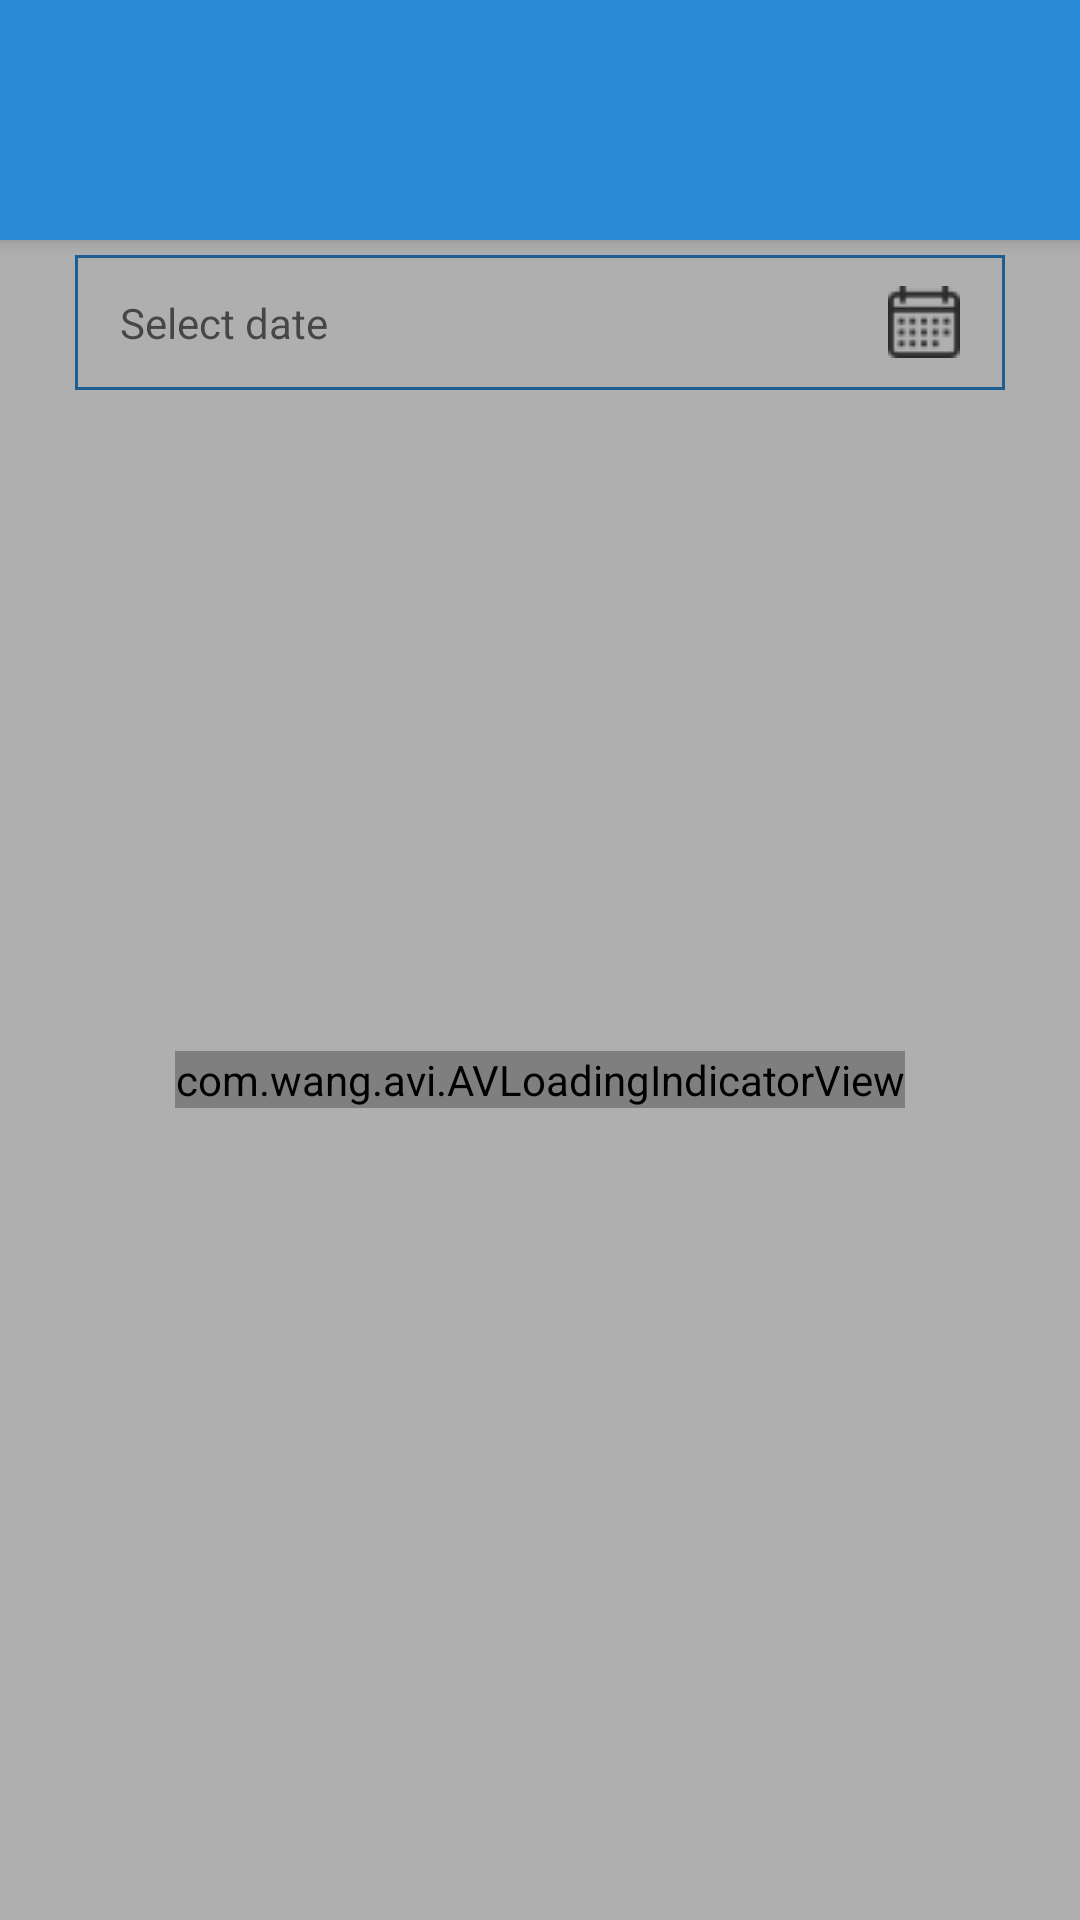

Produce the Android XML layout that renders to this screen, including the resource entries it uses.
<!-- AndroidManifest.xml: application theme NoActionBarTheme -->
<!-- res/layout/activity_place__order_.xml -->
<androidx.coordinatorlayout.widget.CoordinatorLayout xmlns:android="http://schemas.android.com/apk/res/android"
    xmlns:app="http://schemas.android.com/apk/res-auto"
    android:id="@+id/main_content"
    android:layout_width="match_parent"
    android:layout_height="match_parent"
    android:background="#FFF"
    >

    <com.google.android.material.appbar.AppBarLayout
        android:layout_width="match_parent"
        android:layout_height="80dp"
        android:background="@color/blue"
        >

        <androidx.appcompat.widget.Toolbar
            android:id="@+id/toolbar"
            android:layout_width="match_parent"
            android:layout_height="wrap_content"
            android:layout_marginBottom="10dp"
            app:theme="@style/ToolbarColoredBackArrow"

            >


        </androidx.appcompat.widget.Toolbar>

    </com.google.android.material.appbar.AppBarLayout>

    <androidx.drawerlayout.widget.DrawerLayout
        android:id="@+id/drawer"
        android:layout_width="match_parent"
        android:layout_height="match_parent"
        android:background="@color/whiteColor"
        app:layout_behavior="@string/appbar_scrolling_view_behavior">


        <LinearLayout
            android:layout_width="match_parent"
            android:layout_height="match_parent"
            android:orientation="vertical"
            >
            
            <RelativeLayout
                android:layout_width="match_parent"
                android:layout_height="55dp"
                android:layout_marginRight="25dp"
                android:layout_marginLeft="25dp"
                >
                
                <TextView
                    android:layout_width="match_parent"
                    android:layout_height="45dp"
                    android:layout_centerVertical="true"
                    android:id="@+id/dateedittext"
                    android:hint="Select date"
                    android:paddingLeft="15dp"
                    android:paddingRight="15dp"
                    android:gravity="center|left"
                    android:drawableRight="@drawable/calendar_icon"
                    android:background="@drawable/bg_edittext"
                    />

                <TextView
                    android:layout_width="match_parent"
                    android:layout_height="45dp"
                    android:layout_centerVertical="true"
                    android:id="@+id/dateedittextnew"
                    android:hint="Select date"
                    android:paddingLeft="15dp"
                    android:paddingRight="15dp"
                    android:gravity="center|left"
                    android:drawableRight="@drawable/calendar_icon"
                    android:background="@drawable/bg_edittext"
                    />
            </RelativeLayout>

            <androidx.recyclerview.widget.RecyclerView
                android:layout_width="match_parent"
                android:layout_height="match_parent"
                android:background="@color/white"
                android:id="@+id/orderlistview"
                android:padding="25dp"
                >
            </androidx.recyclerview.widget.RecyclerView>
        </LinearLayout>

        <include
            layout="@layout/avi_indicator"
            android:layout_width="wrap_content"
            android:layout_height="wrap_content"
            android:id="@+id/progressbar"
            android:visibility="visible"
            />

        

    </androidx.drawerlayout.widget.DrawerLayout>

</androidx.coordinatorlayout.widget.CoordinatorLayout>
<!-- res/layout/avi_indicator.xml (included above) -->
<?xml version="1.0" encoding="utf-8"?>
<LinearLayout xmlns:android="http://schemas.android.com/apk/res/android"
    xmlns:app="http://schemas.android.com/apk/res-auto"
    android:layout_width="match_parent"
    android:layout_height="match_parent"
    android:background="#50000000"
    android:gravity="center">

    <com.wang.avi.AVLoadingIndicatorView
        android:id="@+id/avi"
        android:layout_width="wrap_content"
        android:layout_height="wrap_content"
        app:indicatorName="BallClipRotateIndicator" />

</LinearLayout>
<!-- resources referenced by this layout -->
<resources>
  <color name="blue">#2a8ad8</color>
  <color name="white">#ffffff</color>
  <color name="whiteColor">#FFFFFF</color>
  <!-- drawable bg_edittext (drawable) -->
  <?xml version="1.0" encoding="utf-8"?>
  <shape xmlns:android="http://schemas.android.com/apk/res/android">
  
      <solid android:color="#ffffff" />
  
      <stroke
          android:width="1dp"
          android:color="@color/blue" />
      <corners
          android:bottomLeftRadius="0dp"
          android:bottomRightRadius="0dp"
          android:topLeftRadius="0dp"
          android:topRightRadius="0dp"
  
          />
  
  </shape>
  <!-- drawable calendar_icon: png bitmap (drawable, 799 bytes) -->
  <style name="ToolbarColoredBackArrow" parent="NoActionBarTheme">
          <item name="android:textColorSecondary">@color/white</item>
      </style>
  <style name="NoActionBarTheme" parent="Theme.AppCompat.Light.NoActionBar">
          
          <item name="colorPrimary">@color/colorPrimary</item>
          <item name="colorPrimaryDark">@color/colorPrimaryDark</item>
          <item name="colorAccent">@color/colorAccent</item>
      </style>
  <color name="colorPrimary">#3498db</color>
  <color name="colorPrimaryDark">#303F9F</color>
  <color name="colorAccent">#FF4081</color>
</resources>
